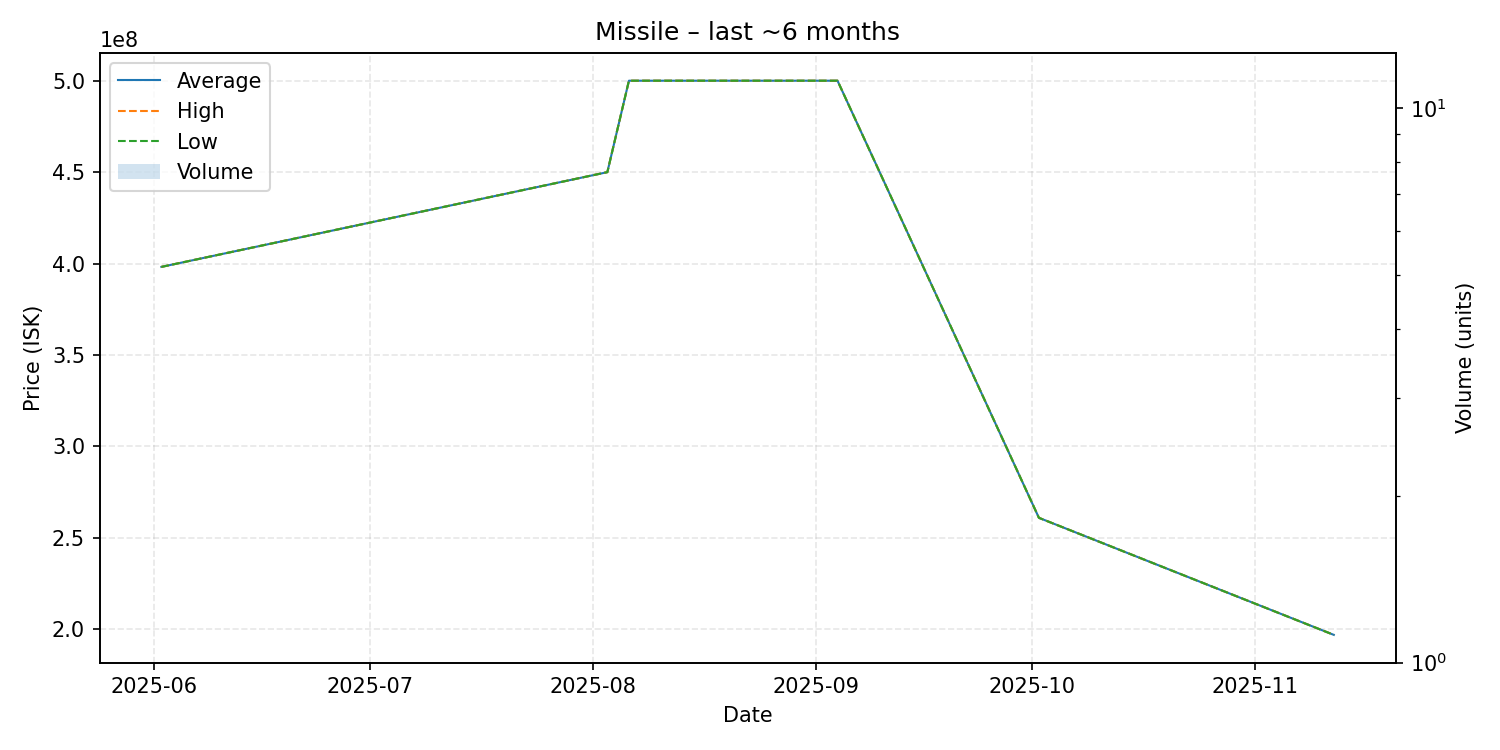

The table this chart was drawn from, first rows:
date, average, highest, lowest, order_count, volume
2025-06-02, 398200000, 398200000, 398200000, 1, 1
2025-08-03, 450000000, 450000000, 450000000, 1, 1
2025-08-06, 500000000, 500000000, 500000000, 1, 1
2025-08-30, 500000000, 500000000, 500000000, 1, 1
2025-09-04, 500000000, 500000000, 500000000, 1, 1
2025-10-02, 261000000, 261000000, 261000000, 1, 1
2025-11-12, 197000000, 197000000, 197000000, 1, 1
